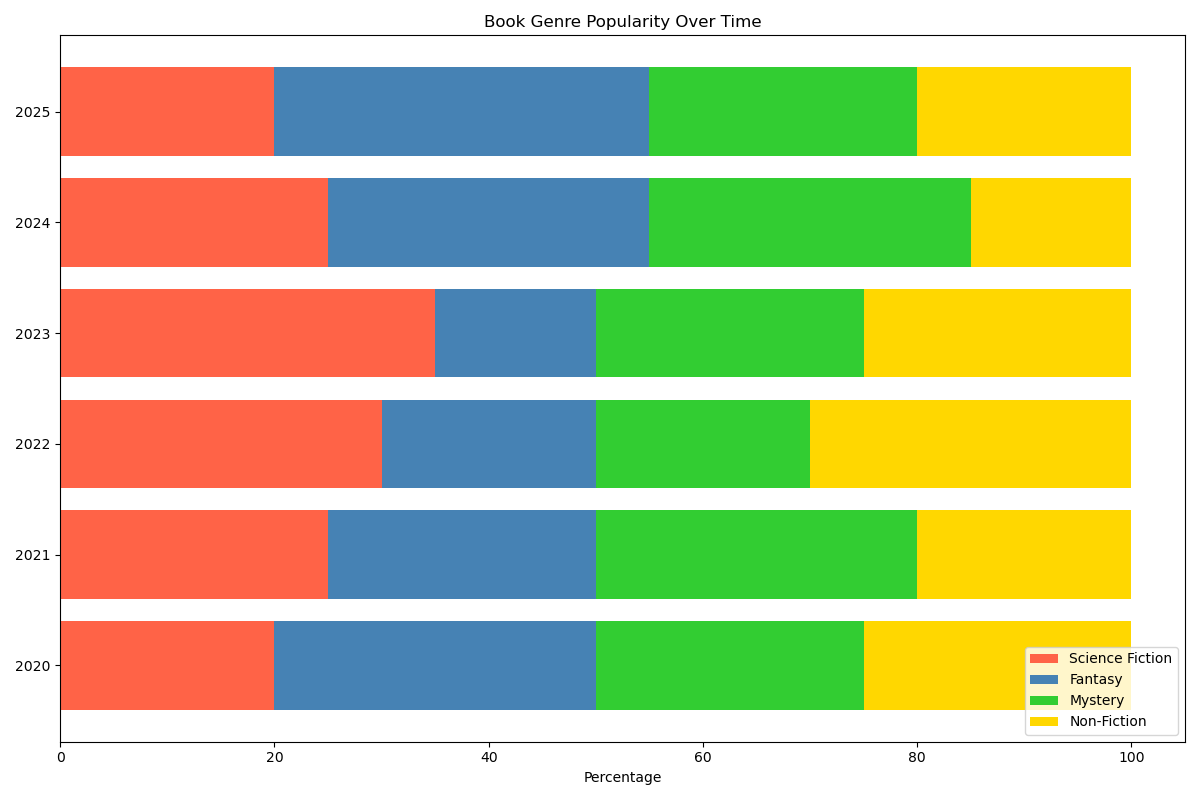

Source data for this figure (header and first rows):
Category, Science Fiction, Fantasy, Mystery, Non-Fiction
2020, 20, 30, 25, 25
2021, 25, 25, 30, 20
2022, 30, 20, 20, 30
2023, 35, 15, 25, 25
2024, 25, 30, 30, 15
2025, 20, 35, 25, 20
